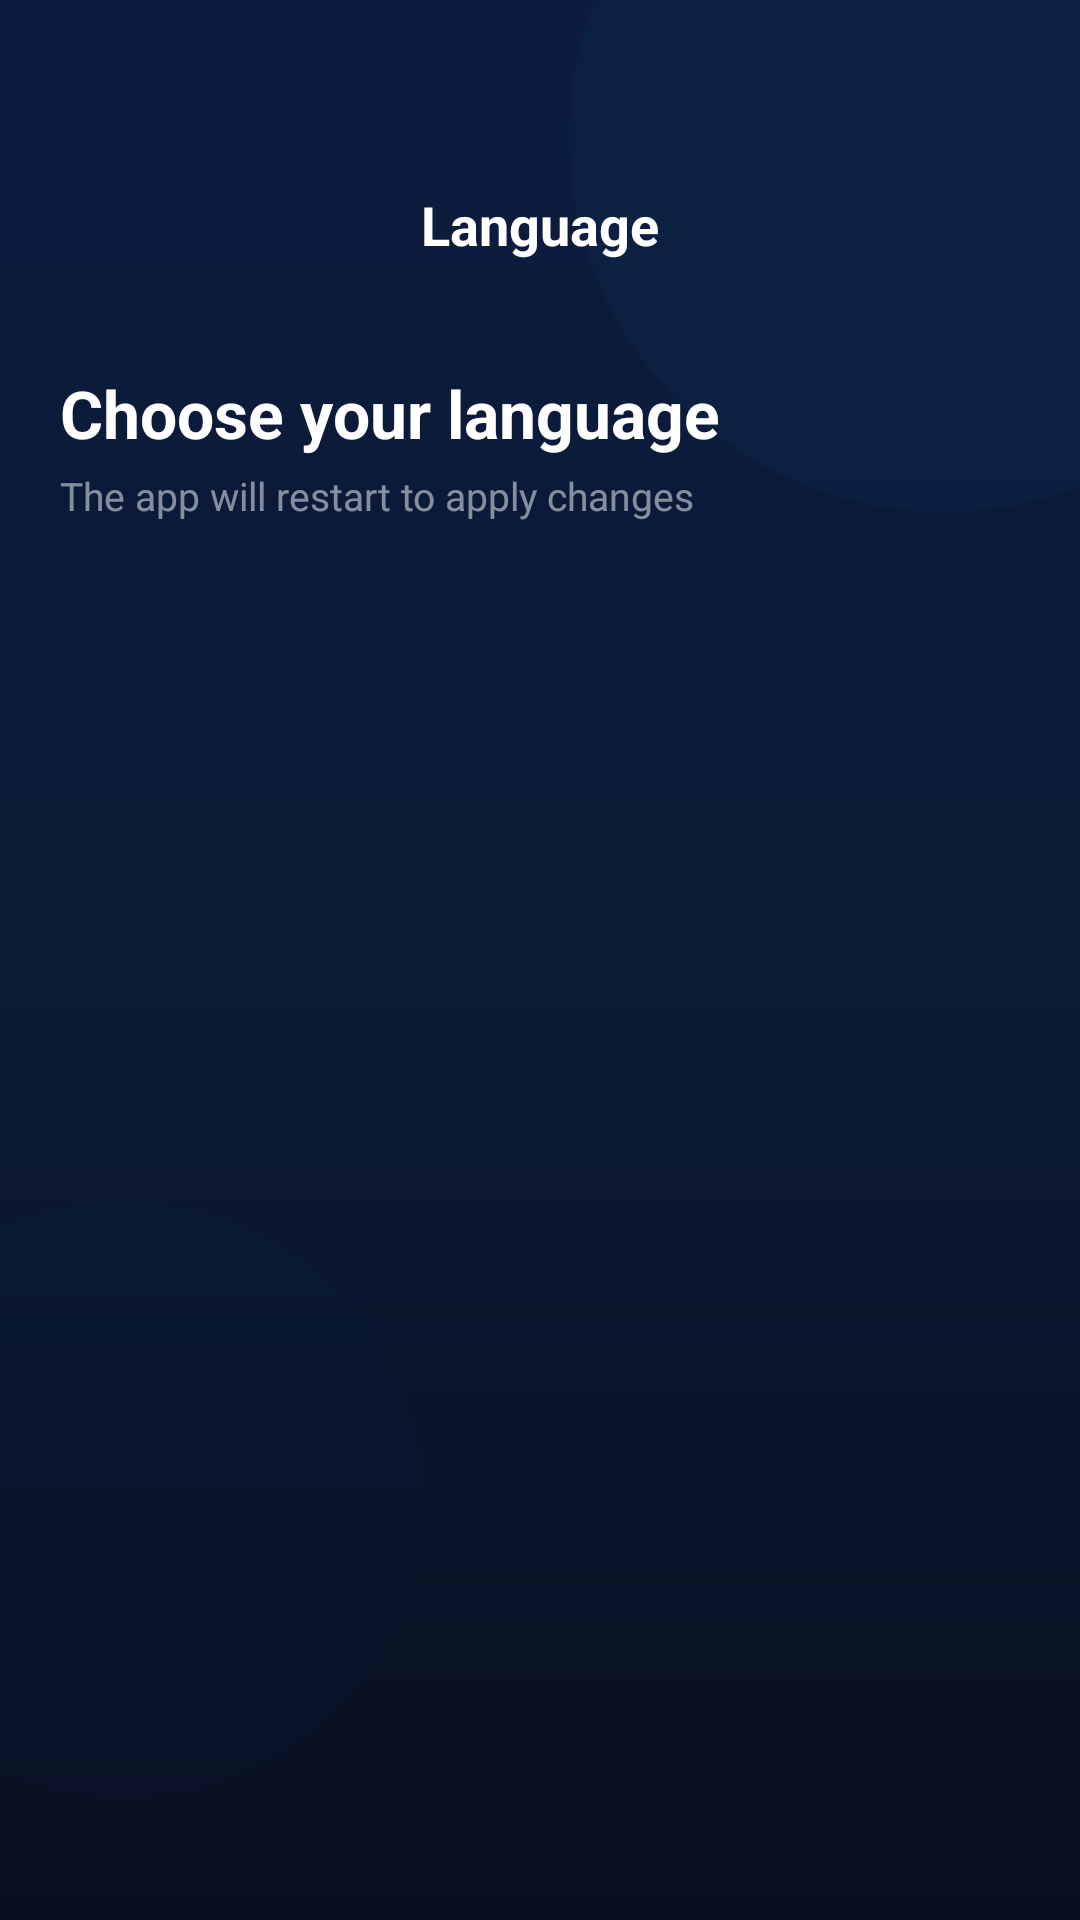

Reconstruct the res/layout file that produces this screen, plus the resources it refers to.
<!-- AndroidManifest.xml: application theme Theme.TheWeatherApp -->
<!-- res/layout/fragment_language.xml -->
<?xml version="1.0" encoding="utf-8"?>
<androidx.constraintlayout.widget.ConstraintLayout xmlns:android="http://schemas.android.com/apk/res/android"
    xmlns:app="http://schemas.android.com/apk/res-auto"
    xmlns:tools="http://schemas.android.com/tools"
    android:layout_width="match_parent"
    android:layout_height="match_parent"
    android:background="@drawable/bg_unit_settings">

    <View
        android:layout_width="250dp"
        android:layout_height="250dp"
        android:layout_marginTop="-80dp"
        android:layout_marginEnd="-80dp"
        android:alpha="0.10"
        android:background="@drawable/bg_aurora_blob_teal"
        app:layout_constraintEnd_toEndOf="parent"
        app:layout_constraintTop_toTopOf="parent" />

    <View
        android:layout_width="200dp"
        android:layout_height="200dp"
        android:layout_marginStart="-60dp"
        android:layout_marginBottom="40dp"
        android:alpha="0.08"
        android:background="@drawable/bg_aurora_blob_blue"
        app:layout_constraintBottom_toBottomOf="parent"
        app:layout_constraintStart_toStartOf="parent" />

    <RelativeLayout
        android:id="@+id/layoutTopBar"
        android:layout_width="0dp"
        android:layout_height="56dp"
        android:layout_marginStart="16dp"
        android:layout_marginTop="47dp"
        android:layout_marginEnd="16dp"
        app:layout_constraintEnd_toEndOf="parent"
        app:layout_constraintStart_toStartOf="parent"
        app:layout_constraintTop_toTopOf="parent">

        <TextView
            android:layout_width="wrap_content"
            android:layout_height="wrap_content"
            android:layout_centerInParent="true"
            android:text="@string/language"
            android:textColor="#FFFFFF"
            android:textSize="18sp"
            android:textStyle="bold" />

    </RelativeLayout>

    <LinearLayout
        android:id="@+id/headerText"
        android:layout_width="match_parent"
        android:layout_height="wrap_content"
        android:orientation="vertical"
        android:padding="20dp"
        app:layout_constraintTop_toBottomOf="@id/layoutTopBar">

        <TextView
            android:layout_width="wrap_content"
            android:layout_height="wrap_content"
            android:text="@string/choose_your_language"
            android:textColor="#FFFFFF"
            android:textSize="22sp"
            android:textStyle="bold" />

        <TextView
            android:layout_width="wrap_content"
            android:layout_height="wrap_content"
            android:layout_marginTop="4dp"
            android:text="@string/app_will_restart"
            android:textColor="#80FFFFFF"
            android:textSize="13sp" />
    </LinearLayout>

    <androidx.recyclerview.widget.RecyclerView
        android:id="@+id/rvLanguages"
        android:layout_width="0dp"
        android:layout_height="0dp"
        android:layout_marginTop="8dp"
        android:clipToPadding="false"
        android:paddingStart="16dp"
        android:paddingEnd="16dp"
        android:paddingBottom="20dp"
        tools:itemCount="15"
        app:layoutManager="androidx.recyclerview.widget.LinearLayoutManager"
        app:layout_constraintBottom_toBottomOf="parent"
        app:layout_constraintEnd_toEndOf="parent"
        app:layout_constraintStart_toStartOf="parent"
        app:layout_constraintTop_toBottomOf="@id/headerText"
        tools:listitem="@layout/item_language" />

</androidx.constraintlayout.widget.ConstraintLayout>
<!-- res/layout/item_language.xml (included above) -->
<?xml version="1.0" encoding="utf-8"?>
<androidx.constraintlayout.widget.ConstraintLayout xmlns:android="http://schemas.android.com/apk/res/android"
    xmlns:app="http://schemas.android.com/apk/res-auto"
    android:layout_width="match_parent"
    android:layout_height="wrap_content"
    xmlns:tools="http://schemas.android.com/tools"
    android:layout_marginBottom="12dp"
    android:background="@drawable/bg_glass_card_clickable"
    android:padding="16dp">

    <TextView
        android:id="@+id/tvLanguageName"
        android:layout_width="0dp"
        android:layout_height="wrap_content"
        android:text="@string/english"
        android:textColor="#FFFFFF"
        android:textSize="15sp"
        android:textStyle="normal"
        app:layout_constraintStart_toStartOf="parent"
        app:layout_constraintTop_toTopOf="parent"
        app:layout_constraintBottom_toBottomOf="parent"
        app:layout_constraintEnd_toStartOf="@id/ivCheck" />

    <ImageView
        android:id="@+id/ivCheck"
        android:layout_width="22dp"
        android:layout_height="22dp"
        android:src="@drawable/ic_check"
        android:visibility="invisible"
        app:tint="#00E5FF"
        app:layout_constraintEnd_toEndOf="parent"
        app:layout_constraintTop_toTopOf="parent"
        app:layout_constraintBottom_toBottomOf="parent"
        tools:visibility="visible" />

</androidx.constraintlayout.widget.ConstraintLayout>
<!-- resources referenced by this layout -->
<resources>
  <!-- drawable bg_aurora_blob_blue (drawable) -->
  <?xml version="1.0" encoding="utf-8"?>
  <shape xmlns:android="http://schemas.android.com/apk/res/android"
      android:shape="oval">
      <solid android:color="#302979FF" />
  </shape>
  <!-- drawable bg_aurora_blob_teal (drawable) -->
  <?xml version="1.0" encoding="utf-8"?>
  <shape xmlns:android="http://schemas.android.com/apk/res/android"
      android:shape="oval">
      <solid android:color="#4000E5FF" />
  </shape>
  <!-- drawable bg_glass_card_clickable (drawable) -->
  <?xml version="1.0" encoding="utf-8"?>
  <ripple xmlns:android="http://schemas.android.com/apk/res/android"
      android:color="#33FFFFFF">    <item>
      <shape android:shape="rectangle">
          
          <solid android:color="#1AFFFFFF" />
          <corners android:radius="16dp" />
          
          <stroke android:width="1dp" android:color="#26FFFFFF" />
      </shape>
  </item>
  </ripple>
  <!-- drawable bg_unit_settings (drawable) -->
  <?xml version="1.0" encoding="utf-8"?>
  <shape xmlns:android="http://schemas.android.com/apk/res/android">
      <gradient
          android:type="linear"
          android:angle="160"
          android:startColor="#0D1B3E"
          android:centerColor="#0C1A35"
          android:endColor="#081020" />
  </shape>
  <string name="app_will_restart">The app will restart to apply changes</string>
  <string name="choose_your_language">Choose your language</string>
  <string name="english">English (US)</string>
  <string name="language">Language</string>
  <style name="Theme.TheWeatherApp" parent="Base.Theme.TheWeatherApp" />
  <style name="Base.Theme.TheWeatherApp" parent="Theme.Material3.DayNight.NoActionBar">
          
          <item name="colorPrimary">@color/accent</item>
          <item name="colorOnPrimary">@color/white</item>
          <item name="android:windowBackground">@color/bg_light</item>
          <item name="colorPrimaryVariant">@color/primary_dark_blue</item>
  
          
          <item name="android:statusBarColor">@android:color/transparent</item>
          <item name="android:navigationBarColor">@android:color/transparent</item>
  
          
          <item name="android:windowLightStatusBar">false</item>
  
          
          <item name="android:windowTranslucentStatus">false</item>
          <item name="android:windowDrawsSystemBarBackgrounds">true</item>
      </style>
  <color name="accent">#00ACC1</color>
  <color name="white">#FFFFFFFF</color>
  <color name="bg_light">#F8F9FA</color>
  <color name="primary_dark_blue">#0D47A1</color>
</resources>
